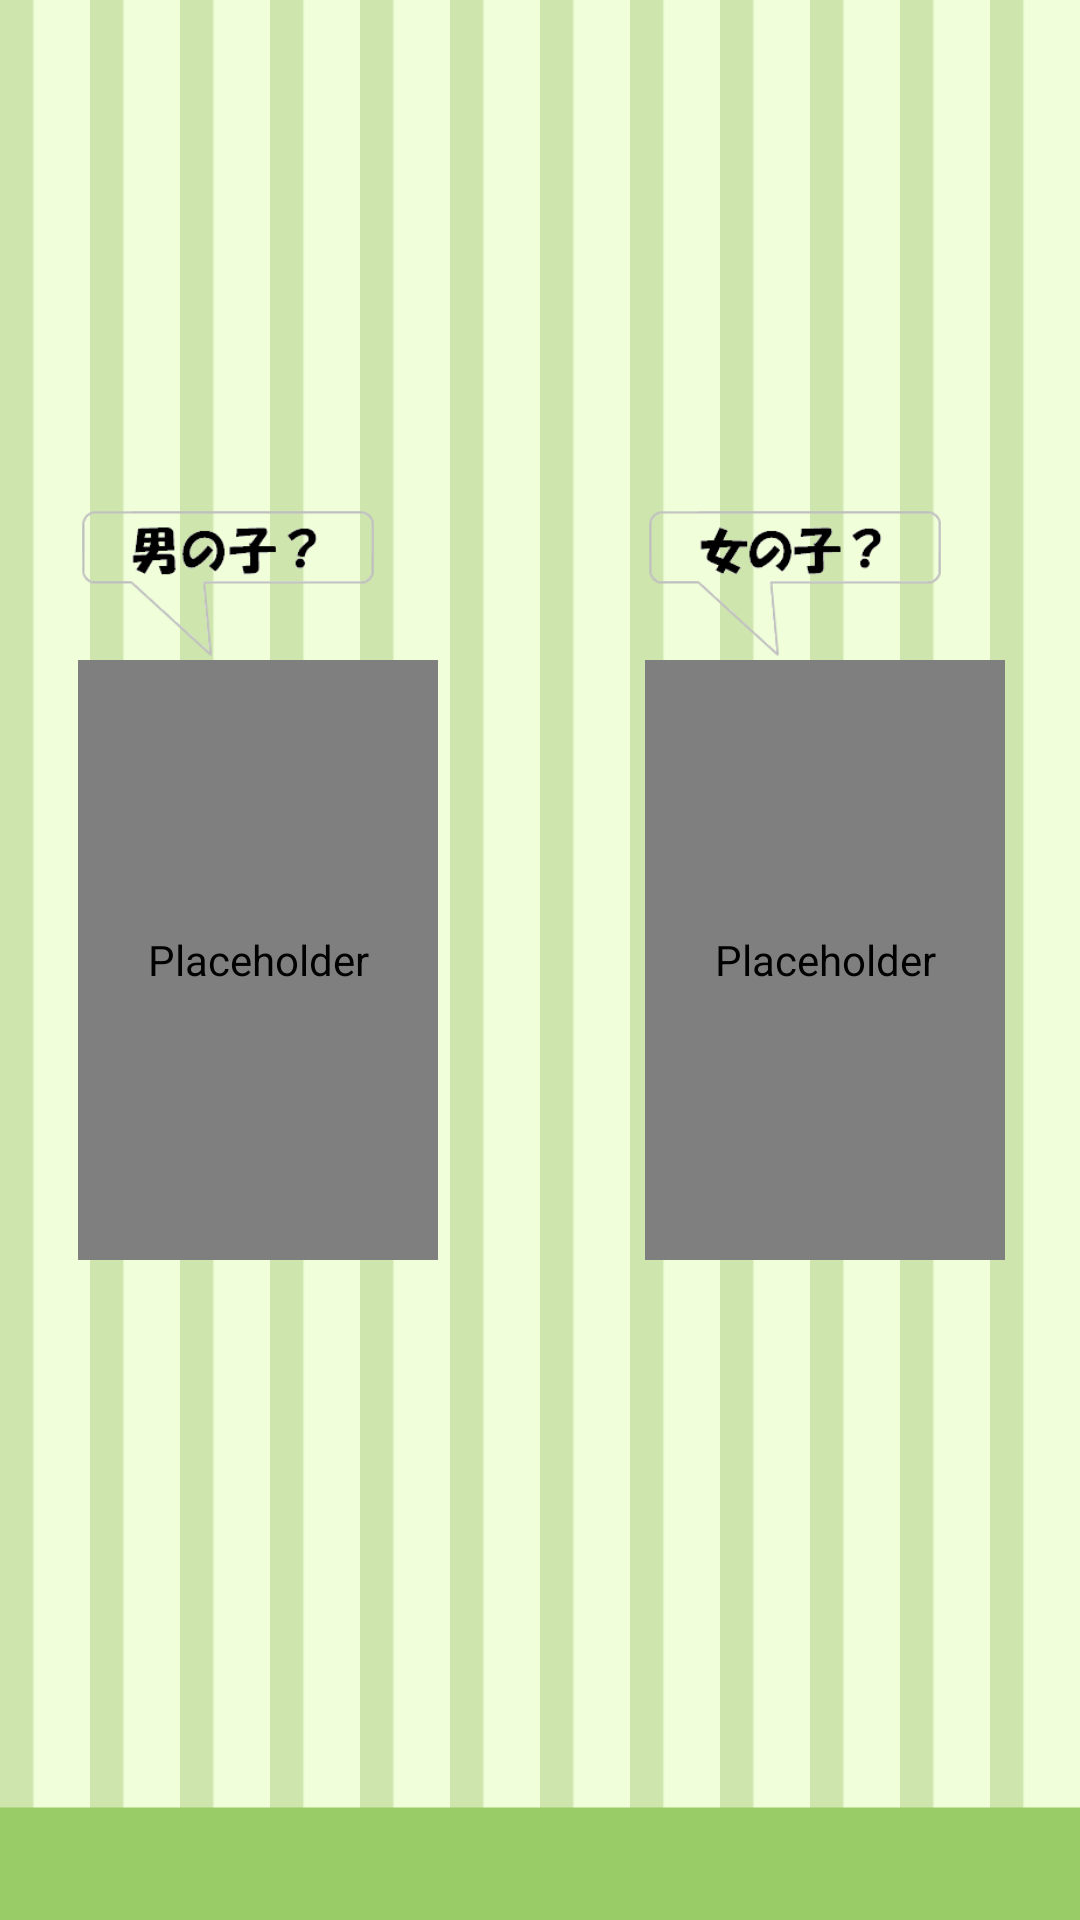

This screen was rendered from an Android layout file. Write that file and the resources it references.
<!-- AndroidManifest.xml: application theme AppTheme -->
<!-- res/layout/activity_select_avatar.xml -->
<RelativeLayout xmlns:android="http://schemas.android.com/apk/res/android"
    xmlns:tools="http://schemas.android.com/tools"
    android:layout_width="match_parent"
    android:layout_height="match_parent" 
    android:background="@drawable/background_2"
    >

    <com.ver1.avacha.RightDefaultDrawingPanel
        android:id="@+id/default_right_surface"
        position="right"
        android:layout_width="120dp"
        android:layout_height="200dp"
        android:layout_alignParentRight="true"
        android:layout_centerVertical="true"
        android:layout_marginRight="25dp"
        android:contentDescription="@string/default_right_surface"
        android:padding="1dp" />
    
    
    <com.ver1.avacha.LeftDefaultDrawingPanel
        android:id="@+id/default_left_surface"
        android:layout_width="120dp"
        android:layout_height="200dp"
        android:layout_alignParentLeft="true"
        android:layout_centerVertical="true"
        android:layout_marginLeft="26dp"
        android:contentDescription="@string/default_left_surface"
        android:padding="1dp" />
     

    <ImageButton
        android:id="@+id/comment_woman"
        android:layout_width="wrap_content"
        android:layout_height="wrap_content"
        android:layout_above="@+id/default_right_surface"
        android:layout_alignLeft="@+id/default_right_surface"
        android:adjustViewBounds="true"
        android:background="#00000000"
        android:contentDescription="@string/comment_woman"
        android:maxWidth="100dp"
        android:padding="1dp"
        android:scaleType="fitCenter"
        android:src="@drawable/select_avatar_t4_woman" />

    <ImageButton
        android:id="@+id/comment_man"
        android:layout_width="wrap_content"
        android:layout_height="wrap_content"
        android:layout_above="@+id/default_right_surface"
        android:layout_alignLeft="@+id/default_left_surface"
        android:adjustViewBounds="true"
        android:background="#00000000"
        android:contentDescription="@string/comment_man"
        android:maxWidth="100dp"
        android:padding="1dp"
        android:scaleType="fitCenter"
        android:src="@drawable/select_avatar_t4_man" />

</RelativeLayout>
<!-- resources referenced by this layout -->
<resources>
  <!-- drawable background_2 (drawable) -->
  <?xml version="1.0" encoding="utf-8"?>
  <bitmap xmlns:android="http://schemas.android.com/apk/res/android"
      android:src="@drawable/back_2"
      android:gravity="fill_vertical|left"
      android:tileMode="repeat"
      />
  <!-- drawable select_avatar_t4_man: png bitmap (drawable-hdpi, 4583 bytes) -->
  <!-- drawable select_avatar_t4_woman: png bitmap (drawable-hdpi, 4472 bytes) -->
  <string name="comment_man" />
  <string name="comment_woman" />
  <string name="default_left_surface" />
  <string name="default_right_surface" />
  <style name="AppTheme" parent="android:Theme.Light" />
  <!-- drawable back_2: gif bitmap (drawable-xhdpi, 3198 bytes) -->
</resources>
